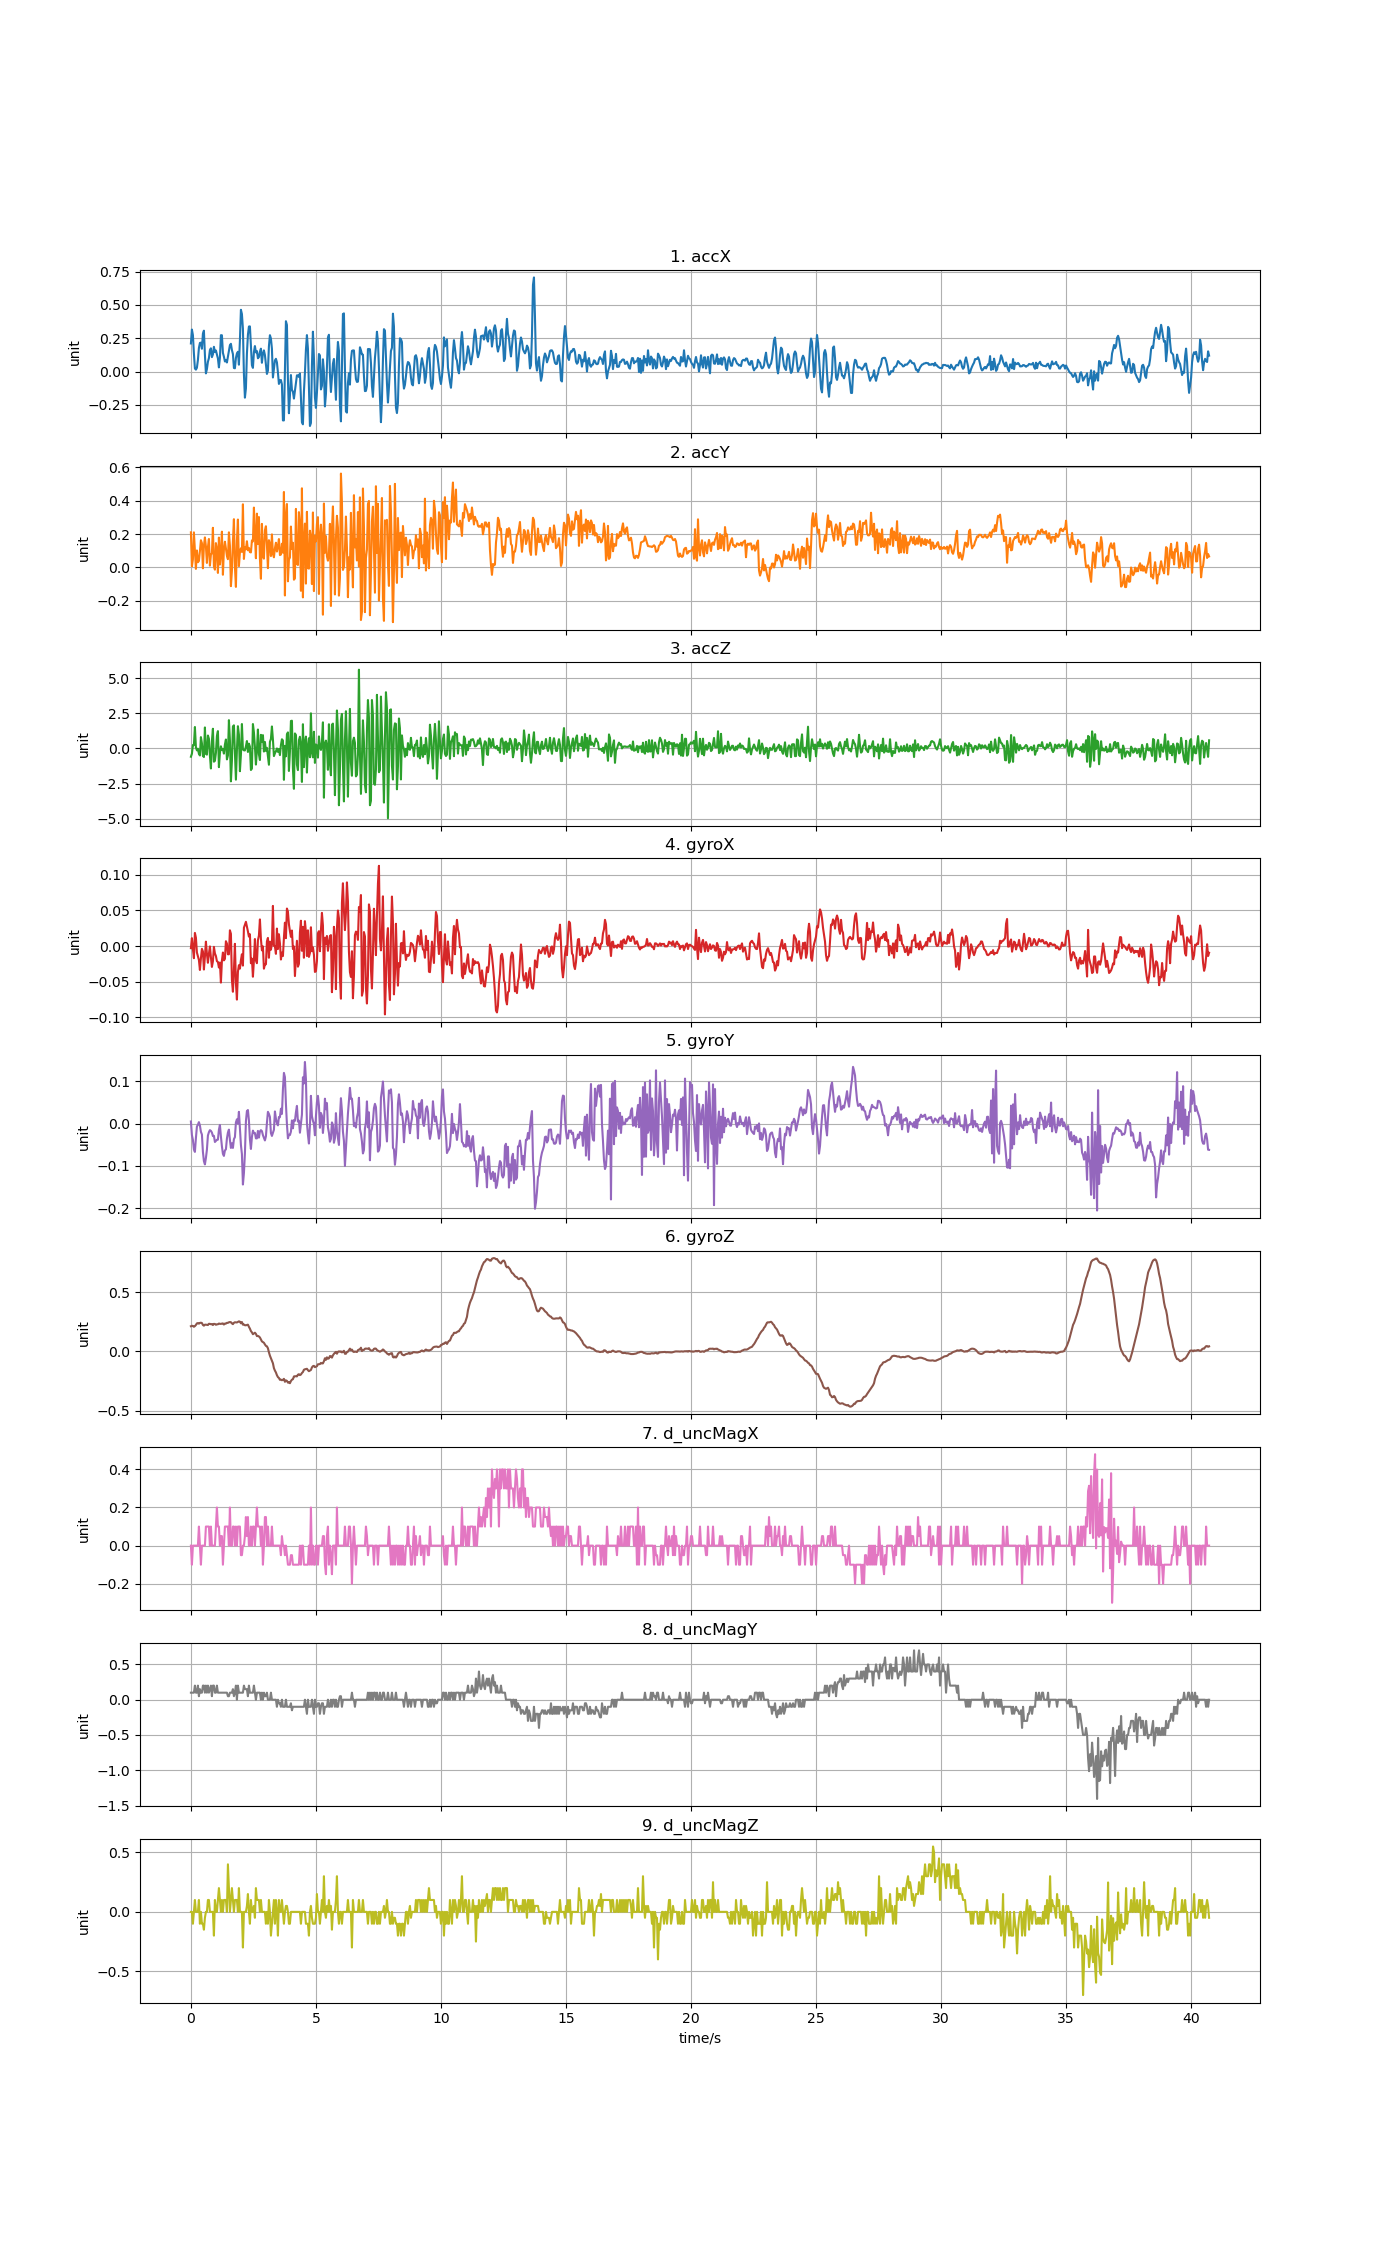

The table this chart was drawn from, first rows:
accX, accY, accZ, gyroX, gyroY, gyroZ, d_uncMagX, d_uncMagY, d_uncMagZ
0.2108, 0.2105, -0.594, -0.002847, 0.005058, 0.2123, 0.0, 0.1, 0.0
0.3151, 0.007302, -0.3821, 0.0112, -0.02701, 0.2163, -0.1, 0.09999, 0.0
0.2733, 0.04872, 0.232, -0.004068, -0.03862, 0.2139, 0.0, 0.1, -0.1
0.135, 0.2105, 0.238, -0.0169, -0.06122, 0.2078, 0.0, 0.1, 0.0
0.02322, 0.0984, 1.52, 0.01853, -0.06702, 0.2133, 0.0, 0.2, 0.1
0.0146, -0.008619, 0.07518, 0.01181, -0.03434, 0.223, 0.0, 0.09999, 0.0
0.02873, 0.1018, -0.1403, -0.008955, -0.006854, 0.2365, 0.0, 0.1, 0.0
0.08667, 0.03124, -0.02299, -0.01445, -0.002578, 0.2389, 0.0, 0.2, 0.0
0.1771, 0.03891, -0.3845, -0.01934, 0.003531, 0.234, 0.1, 0.05, 0.1
0.2146, 0.09756, -0.503, -0.03339, -0.00441, 0.2401, 0.0, 0.15, -0.1
0.2169, 0.1633, 0.8, -0.0172, -0.01938, 0.242, -0.1, 0.1, 0.0
0.1712, 0.1457, 0.3685, -0.003763, -0.02579, 0.2395, 0.0, 0.1, -0.1
0.2837, -0.005207, -0.5288, -0.007428, -0.06672, 0.223, 0.0, 0.2, -0.1
0.3067, 0.1287, -0.6156, -0.03278, -0.08902, 0.2169, 0.0, 0.2, -0.15
0.1249, 0.1802, 1.489, -0.01476, -0.09665, 0.2258, 0.0, 0.1, -0.05
-0.01341, 0.1253, -0.3857, 0.006316, -0.08138, 0.2255, 0.1, 0.2, 0.0
0.0182, 0.02705, -0.4444, -0.01079, -0.06183, 0.2242, 0.1, 0.09999, 0.0
0.07338, 0.1202, 0.9161, -0.02331, -0.02823, 0.2224, 0.1, 0.2, 0.1
0.1009, 0.1707, 0.6857, -0.01079, -0.02029, 0.2328, 0.1, 0.1, 0.09998
0.1614, 0.01077, -0.5114, -0.0004032, -0.01541, 0.2322, 0.0, 0.15, 0.0
0.1744, 0.07614, -1.428, -0.01567, -0.01724, 0.2291, 0.1, 0.2, 0.0
0.1082, 0.08607, 0.5313, -0.02911, -0.02121, 0.2307, 0.0, 0.05, 0.0
0.1292, 0.2377, 1.396, -0.02117, -0.02946, 0.2224, 0.0, 0.2, 0.0
0.1856, 0.007661, -0.946, -0.001014, -0.02885, 0.2322, 0.0, 0.2, -0.2
0.1464, -0.01329, -0.8873, -0.01018, -0.04351, 0.231, 0.0, 0.1, 0.1
0.158, 0.1459, -0.3187, -0.01384, -0.04106, 0.2249, 0.1, 0.1, 0.0
0.1288, 0.1113, 0.876, -0.02117, -0.03831, 0.2279, 0.2, 0.2, 0.0
0.0984, -0.03286, 1.226, -0.02209, -0.03801, 0.2288, 0.1, 0.1, 0.09998
0.03142, 0.1791, -1.334, -0.03003, -0.01449, 0.2352, 0.1, 0.1, 0.2
0.1034, 0.01748, -0.3378, -0.02301, -0.003189, 0.2328, 0.0, 0.1, 0.1
0.2728, 0.08272, 0.1494, -0.0511, -0.03068, 0.2319, 0.05, 0.1, 0.0
0.2722, 0.2145, -0.1038, -0.02056, -0.05389, 0.2346, 0.05, 0.09999, 0.1
0.1402, -0.04381, -0.06129, -0.008955, -0.07161, 0.2359, -0.1, 0.1, 0.0
0.1112, 0.1081, -0.3701, -0.01995, -0.07649, 0.2264, 0.0, 0.1, 0.09998
0.0759, 0.1543, 0.2763, -0.01781, -0.06366, 0.2352, 0.1, 0.1, 0.1
0.08727, 0.114, 0.63, 0.006927, -0.06092, 0.2343, 0.1, 0.1, 0.1
0.06806, 0.06895, -0.7813, 0.003567, -0.03556, 0.2407, 0.1, 0.09999, 0.0
0.1137, 0.04956, -0.5078, -0.0114, -0.02121, 0.2407, 0.1, 0.05, 0.4
0.1549, 0.2106, 2.006, -0.0114, -0.01418, 0.2456, 0.0, 0.05, 0.2
0.1981, 0.1301, 0.5672, 0.0222, -0.03862, 0.2475, 0.2, 0.1, 0.0
0.2083, -0.1122, -2.344, 0.01731, -0.05756, 0.2462, 0.0, 0.1, 0.1
0.1612, -0.02059, -0.8909, -0.04744, -0.04656, 0.2362, 0.0, 0.1, 0.2
0.1316, 0.1544, 1.554, -0.06393, -0.05756, 0.2297, 0.1, 0.15, 0.1
0.02705, 0.2893, 1.64, -0.034, -0.03679, 0.2414, 0.1, 0.05, 0.0
0.02466, 0.00395, -0.2456, 0.003262, -0.0319, 0.2456, 0.0, 0.1, 0.1
0.1021, -0.1167, -2.223, -0.05172, 0.00292, 0.2444, 0.1, 0.2, 0.1
0.1356, 0.1609, -0.1259, -0.07493, 0.01025, 0.2441, 0.0, 0.0, 0.09998
0.1484, 0.2873, 1.576, -0.03583, -0.0001344, 0.2487, 0.1, 0.2, 0.0
0.0516, 0.00814, 0.967, -0.02667, 0.02797, 0.2536, 0.1, 0.1, 0.2
0.2346, 0.08966, -1.624, -0.03156, -0.009297, 0.2505, 0.1, 0.1, 0.0
0.463, 0.1149, -0.4492, -0.01965, -0.05053, 0.2371, -0.05, 0.1, 0.0
0.4313, 0.09313, 1.732, -0.0114, -0.07222, 0.2475, -0.05, 0.09999, 0.0
0.3203, 0.3788, -0.07925, -0.02728, -0.1443, 0.2255, 0.0, 0.1, -0.3
-0.02143, 0.051, -0.1373, 0.02586, -0.1174, 0.227, 0.0, 0.2, 0.0
-0.1955, 0.1223, -0.1451, 0.03014, -0.07038, 0.2206, 0.05, 0.15, 0.0
-0.1252, 0.1087, 0.1434, 0.03411, 0.005363, 0.2203, 0.15, 0.15, 0.0
0.1348, 0.1571, 0.5205, 0.0277, 0.0298, 0.2224, 0.05, 0.15, 0.04999
0.2755, 0.1027, -0.254, 0.02067, 0.03224, 0.2255, 0.15, 0.05, 0.15
0.3377, 0.1172, 0.3361, 0.01334, 0.007501, 0.2071, 0.0, 0.2, 0.0
0.3387, 0.09206, 0.1219, 0.0167, -0.0374, 0.1919, 0.0, 0.1, -0.1
... 959 more rows
